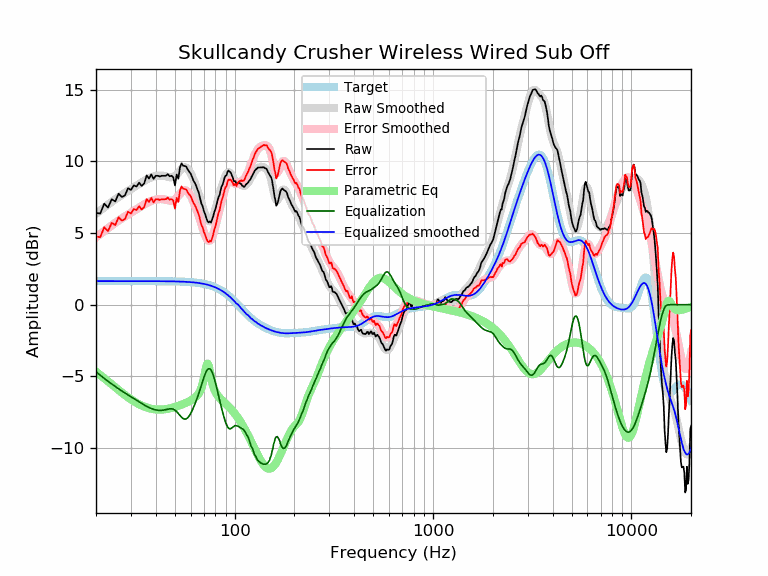

Data behind this chart, as committed beside it:
frequency, raw, error, smoothed, error_smoothed, equalization, parametric_eq, equalized_raw, equalized_smoothed, target
20, 6.41, 4.77, 6.35, 4.70, -4.70, -4.68, 1.72, 1.65, 1.65
21, 6.36, 4.71, 6.57, 4.93, -4.93, -4.91, 1.43, 1.65, 1.65
22, 7.05, 5.40, 6.79, 5.14, -5.14, -5.13, 1.91, 1.65, 1.65
23, 6.78, 5.14, 6.99, 5.34, -5.34, -5.35, 1.44, 1.65, 1.65
24, 7.36, 5.71, 7.18, 5.53, -5.53, -5.56, 1.83, 1.65, 1.65
25, 7.21, 5.56, 7.36, 5.71, -5.71, -5.76, 1.50, 1.65, 1.65
26, 7.75, 6.10, 7.52, 5.87, -5.87, -5.96, 1.88, 1.65, 1.65
27, 7.52, 5.87, 7.67, 6.02, -6.02, -6.14, 1.49, 1.65, 1.65
28, 7.63, 5.99, 7.81, 6.16, -6.16, -6.31, 1.47, 1.65, 1.65
29, 8.13, 6.49, 7.95, 6.30, -6.30, -6.46, 1.84, 1.65, 1.65
30, 8.01, 6.36, 8.07, 6.42, -6.42, -6.61, 1.59, 1.65, 1.65
31, 8.33, 6.68, 8.19, 6.55, -6.55, -6.73, 1.78, 1.65, 1.65
32, 8.25, 6.60, 8.31, 6.67, -6.67, -6.85, 1.58, 1.65, 1.65
33, 8.52, 6.87, 8.43, 6.78, -6.78, -6.95, 1.74, 1.65, 1.65
34, 8.29, 6.64, 8.54, 6.89, -6.89, -7.04, 1.39, 1.65, 1.65
35, 8.47, 6.82, 8.64, 7.00, -7.00, -7.11, 1.47, 1.65, 1.65
36, 9.02, 7.38, 8.74, 7.09, -7.09, -7.18, 1.93, 1.65, 1.65
37, 8.81, 7.16, 8.82, 7.18, -7.18, -7.23, 1.63, 1.64, 1.64
38, 9.10, 7.45, 8.89, 7.25, -7.25, -7.26, 1.85, 1.64, 1.64
39, 8.78, 7.14, 8.94, 7.30, -7.30, -7.29, 1.48, 1.64, 1.64
40, 9.00, 7.36, 8.98, 7.34, -7.34, -7.31, 1.66, 1.64, 1.64
41, 9.00, 7.36, 9.01, 7.37, -7.37, -7.32, 1.63, 1.64, 1.64
42, 8.95, 7.31, 9.02, 7.38, -7.38, -7.32, 1.58, 1.64, 1.64
43, 9.00, 7.36, 9.01, 7.37, -7.37, -7.32, 1.63, 1.64, 1.64
44, 9.00, 7.36, 8.99, 7.35, -7.35, -7.31, 1.65, 1.64, 1.64
45, 9.00, 7.36, 8.96, 7.32, -7.32, -7.29, 1.68, 1.64, 1.64
46, 9.11, 7.48, 8.93, 7.29, -7.29, -7.27, 1.82, 1.64, 1.64
47, 8.96, 7.33, 8.90, 7.27, -7.27, -7.24, 1.69, 1.63, 1.63
48, 9.00, 7.37, 8.90, 7.26, -7.26, -7.21, 1.74, 1.63, 1.63
49, 8.91, 7.28, 8.92, 7.29, -7.29, -7.18, 1.61, 1.63, 1.63
50, 8.34, 6.71, 8.99, 7.36, -7.36, -7.14, 0.98, 1.63, 1.63
51, 9.09, 7.46, 9.09, 7.46, -7.46, -7.10, 1.62, 1.62, 1.62
52, 8.79, 7.17, 9.21, 7.59, -7.59, -7.06, 1.20, 1.62, 1.62
53, 9.58, 7.97, 9.35, 7.73, -7.73, -7.02, 1.85, 1.62, 1.62
54, 9.87, 8.26, 9.47, 7.86, -7.86, -6.98, 2.01, 1.61, 1.61
55, 9.70, 8.10, 9.56, 7.95, -7.95, -6.93, 1.75, 1.61, 1.61
56, 9.68, 8.08, 9.59, 7.99, -7.99, -6.89, 1.69, 1.60, 1.60
57, 9.64, 8.04, 9.57, 7.97, -7.97, -6.84, 1.67, 1.60, 1.60
58, 9.43, 7.84, 9.48, 7.89, -7.89, -6.79, 1.54, 1.59, 1.59
59, 9.28, 7.70, 9.35, 7.76, -7.76, -6.74, 1.52, 1.58, 1.58
60, 9.16, 7.58, 9.17, 7.59, -7.59, -6.69, 1.56, 1.58, 1.58
61, 8.90, 7.33, 8.97, 7.40, -7.40, -6.63, 1.50, 1.57, 1.57
62, 8.66, 7.10, 8.74, 7.18, -7.18, -6.57, 1.48, 1.56, 1.56
63, 8.50, 6.95, 8.50, 6.95, -6.95, -6.50, 1.55, 1.55, 1.55
64, 8.29, 6.75, 8.24, 6.71, -6.71, -6.41, 1.59, 1.54, 1.54
65, 8.03, 6.50, 7.97, 6.45, -6.45, -6.31, 1.58, 1.53, 1.53
66, 7.80, 6.28, 7.69, 6.18, -6.18, -6.18, 1.62, 1.51, 1.51
67, 7.40, 5.90, 7.40, 5.90, -5.90, -6.01, 1.50, 1.50, 1.50
68, 7.05, 5.56, 7.10, 5.61, -5.61, -5.79, 1.44, 1.49, 1.49
69, 6.86, 5.39, 6.80, 5.33, -5.33, -5.49, 1.53, 1.47, 1.47
70, 6.53, 5.07, 6.52, 5.07, -5.07, -5.11, 1.46, 1.45, 1.45
71, 6.31, 4.88, 6.27, 4.84, -4.84, -4.66, 1.47, 1.44, 1.44
72, 6.04, 4.63, 6.07, 4.65, -4.65, -4.26, 1.39, 1.42, 1.42
73, 5.82, 4.43, 5.92, 4.52, -4.52, -4.10, 1.30, 1.40, 1.40
74, 5.74, 4.37, 5.84, 4.46, -4.46, -4.28, 1.28, 1.37, 1.37
75, 5.82, 4.47, 5.82, 4.47, -4.47, -4.66, 1.35, 1.35, 1.35
76, 5.73, 4.41, 5.88, 4.56, -4.56, -5.07, 1.17, 1.32, 1.32
77, 5.96, 4.66, 6.01, 4.71, -4.71, -5.42, 1.25, 1.30, 1.30
78, 6.18, 4.91, 6.19, 4.92, -4.92, -5.70, 1.26, 1.27, 1.27
79, 6.49, 5.25, 6.41, 5.17, -5.17, -5.91, 1.32, 1.24, 1.24
... 553 more rows
